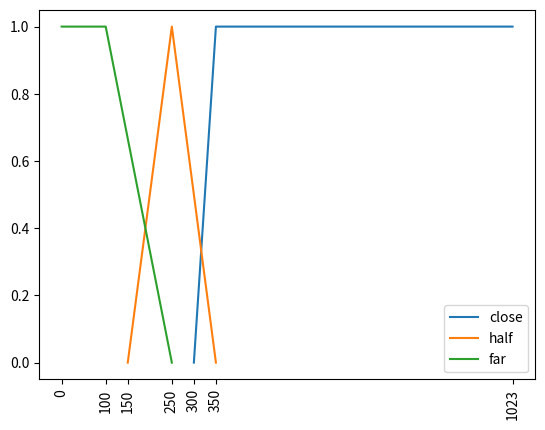
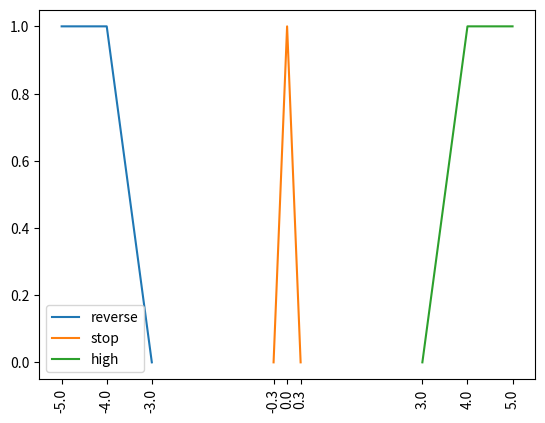

Reproduce these figures in Python, in order.
import matplotlib.pyplot as pp

sensor = {"close": {"x":[300 , 350, 1023], "y":[0, 1, 1]},
          "half":  {"x":[150 , 250, 350 ], "y":[0, 1, 0]},
          "far":   {"x":[0   , 100, 250 ], "y":[1, 1, 0]}}

motor = {"reverse":{"x":[-5  , -4 , -3  ], "y":[1, 1, 0]},
         "stop"   :{"x":[-0.3, 0  , 0.3 ], "y":[0, 1, 0]},
         "high"   :{"x":[3   , 4  , 5   ], "y":[0, 1, 1]}}

def plt_fuzzy(f, n):
    fig, ax = pp.subplots()

    xvals = []
    for name in f:
        s = f[name]
        xvals += s["x"]
        pp.plot(s["x"], s["y"], label=name)
    
    ax.xaxis.set_ticks(list(set(xvals)))
    
    pp.xticks(rotation=90)
    pp.legend(loc="best")
    pp.savefig(n + ".pdf")

plt_fuzzy(sensor, "sensor")
plt_fuzzy(motor, "motor")
